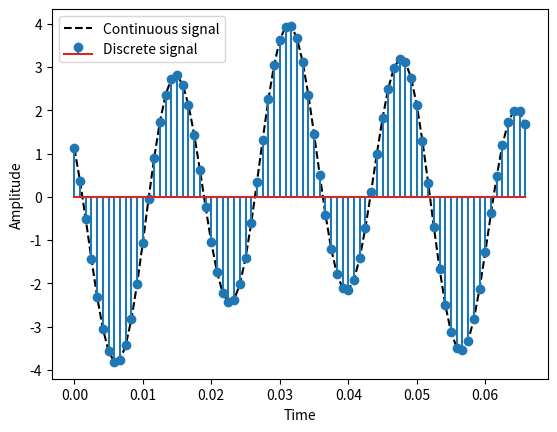
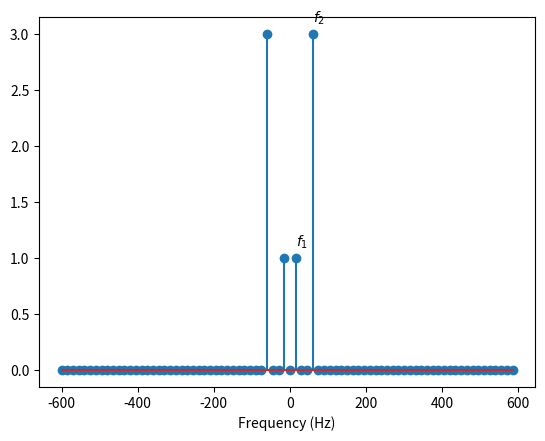
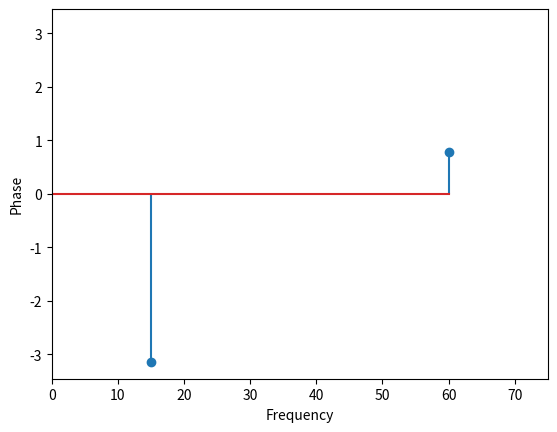
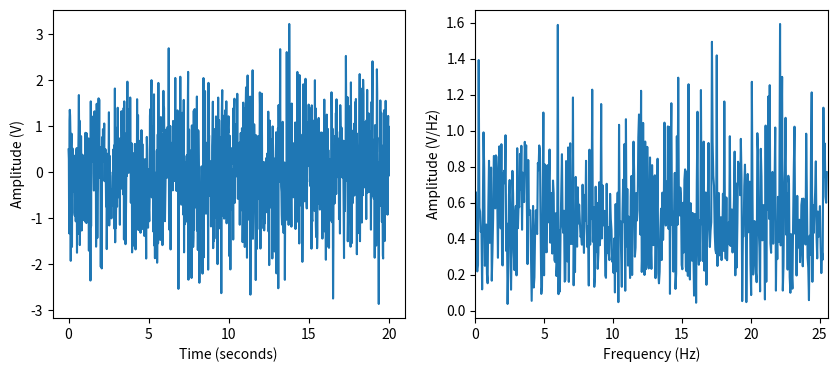
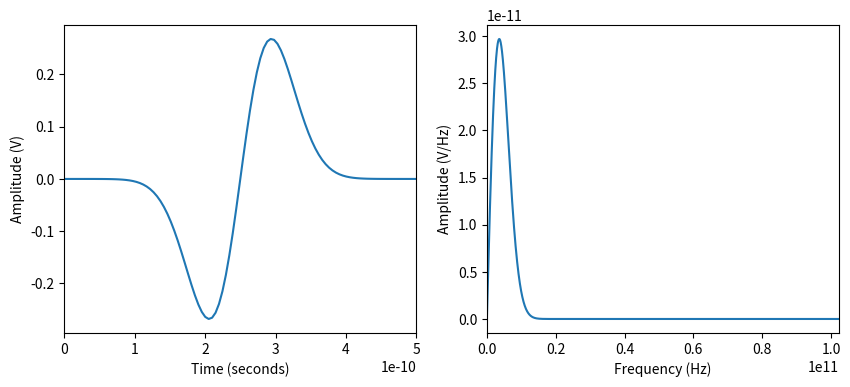
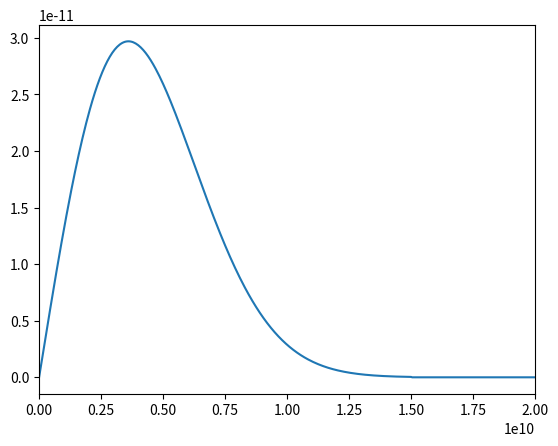
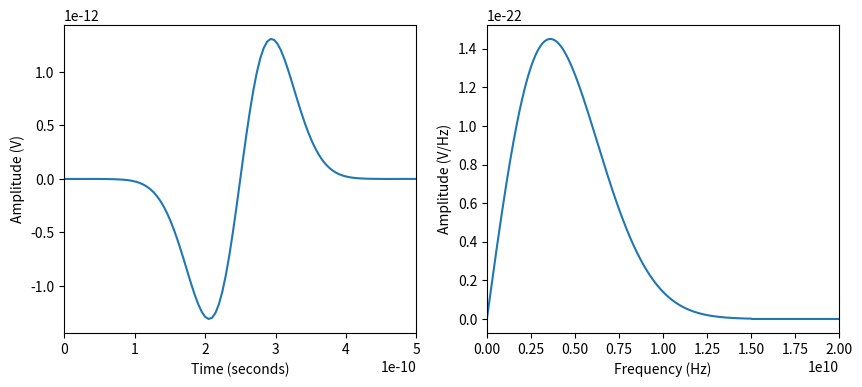
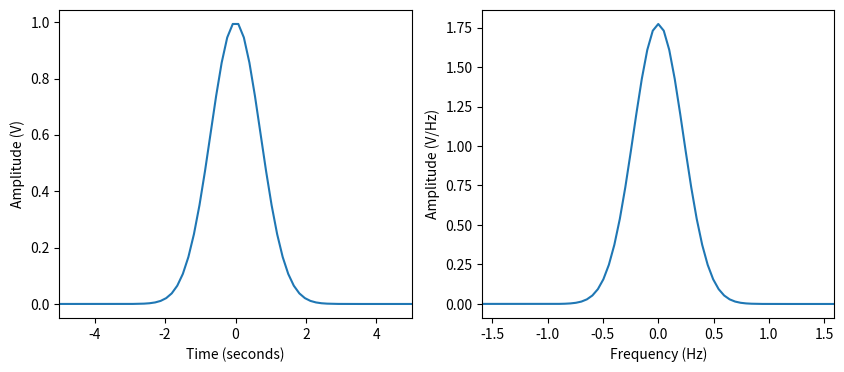

Write Python code to recreate these figures, in order. (Note: this script raises an exception after producing the figures.)
import numpy as np
import scipy.fft as fft
import matplotlib.pyplot as plt

# Generate a sample "continuous" signal
# Two constant frequencies
f1 = 15 # Hz
f2 = 60 # Hz

# and phase shifts
p1 = -np.pi
p2 = np.pi / 4

# and amplitudes
a1 = 1
a2 = 3

# Time interval
T = 1 / (f2 * 20)

# period is the greatest common denominator of the two frequencies
P = 1 / np.gcd(int(f1), int(f2))

# Number of samples
N = int(P / T)

t = np.arange(N) * T
x = a1 * np.cos(f1 * 2*np.pi*t + p1) + a2 *np.cos(f2 * 2*np.pi*t + p2)

plt.plot(t, x, "k--", label="Continuous signal")
plt.stem(t, x, label="Discrete signal")
plt.xlabel("Time")
plt.ylabel("Amplitude")
plt.legend()

X = fft.fft(x) * 2 / N
k = fft.fftfreq(N, d=T)

plt.stem(k, abs(X))
plt.text(f1, a1 + 0.1, "$f_1$")
plt.text(f2, a2 + 0.1, "$f_2$")
# plt.xlim([0,200])
plt.xlabel("Frequency (Hz)") # 1 Hz = 1/1s

# Phase
mask = abs(X) > 0.1
plt.stem(k[mask], np.angle(X[mask]))
plt.xlim([0, f2 + f1])
plt.xlabel("Frequency")
plt.ylabel("Phase")

# helper function for time and frequency plotting
def plot_time_and_freq(t, x, tlim=None, flim=None):
    _, axes = plt.subplots(1, 2, figsize=(10, 4))
    axes[0].plot(t, x)
    axes[0].set_xlabel("Time (seconds)")
    axes[0].set_ylabel("Amplitude (V)")
    if tlim:
        axes[0].set_xlim(tlim)

    N = len(x)
    dt = t[1] - t[0]
    X = fft.fftshift(fft.fft(x) * dt)
    f = fft.fftshift(fft.fftfreq(N, d=dt))
    axes[1].plot(f, abs(X))
    axes[1].set_xlabel("Frequency (Hz)")
    axes[1].set_ylabel("Amplitude (V/Hz)")
    if flim:
        axes[1].set_xlim(flim)
    
    return f, X

# white noise
rng = np.random.default_rng(seed=318)
t = np.linspace(0, 20, 1024)
noise = rng.standard_normal(t.shape)

plot_time_and_freq(t, noise, flim=[0, 0.5/(t[1] - t[0])])

# tsar pulse, just for funsies
tau_p = 62.5e-12
t0 = 4 * tau_p
P0 = 10e9

t = np.linspace(0, 20e-9, 4096)
p = P0 * (t-t0) * np.exp(-(t-t0)**2/tau_p**2)
noise = 0.01*rng.standard_normal(p.shape)

f, X = plot_time_and_freq(t, p, [0, 0.5e-9], [0, 0.5 / (t[1] -t[0])])

X[abs(f) > 15e9] = 0
plt.plot(f, abs(X))
plt.xlim([0, 20e9])

noise_removed = np.real(fft.ifft(fft.ifftshift(X)))
plot_time_and_freq(t,noise_removed, [0, 0.5e-9], [0, 20e9])

# Finally, what's special about a gaussian?
t = np.linspace(-10,10,128)

x = np.exp(-t**2 )
_ = plot_time_and_freq(t, x, [-5, 5], [-5 / np.pi, 5 / np.pi])

from scipy.io import wavfile
import IPython.display as ipd

# Load the two audio files
sr_00, zero_0 = wavfile.read("0_01_0.wav")
sr_01, zero_1 = wavfile.read("0_12_0.wav")

# what did that return?
print(sr_00, zero_0.shape)
print(sr_01, zero_1.shape)

t = np.arange(len(zero_0)) / sr_00
plt.plot(t, zero_0)
plt.plot(np.arange(len(zero_1)) / sr_00, zero_1)

# listen to it
ipd.Audio(zero_0, rate=sr_00 )

# How about a single tone?
tone = np.cos(440 * 2*np.pi*t)
ipd.Audio(tone, rate=sr_00)

# what does the frequency version look like?
def plot_freq(audio, sr, max_f):
    N = len(audio)
    F = fft.fft(audio) * 2 / N
    k = fft.fftfreq(N, d=1/sr)
    plt.plot(k[:N//2], abs(F[:N//2]))
    plt.xlabel("Frequency (Hz)")
    plt.ylabel("Amplitude")
    plt.xlim([0, max_f])

plot_freq(tone, sr_00, 800)

# What about the zero?
plot_freq(zero_0, sr_00, 2000)
plot_freq(zero_1, sr_00 ,2000)

# a spectrogram is a windowed FFT that tries to combine time and frequency information
fig, axes = plt.subplots(1, 2, figsize=(10,4), sharey=True)
spec0 = axes[0].specgram(zero_0, NFFT=1024, Fs=sr_00)
axes[0].set_xlabel("Time (s)")
axes[0].set_ylabel("Frequency (Hz)")
plt.ylim([0, 4000])
axes[0].set_title("Spectrogram for the word zero (male)")

# find the min/max of the PSD
min_p = 10 * np.log10(spec0[0].min())
max_p = 10 * np.log10(spec0[0].max())

spec1 = axes[1].specgram(zero_1, NFFT=1024, Fs=sr_00, vmin=min_p, vmax=max_p)
axes[1].set_xlabel("Time (s)")
axes[1].set_ylabel("Frequency (Hz)")
plt.ylim([0, 2000])
axes[1].set_title("Spectrogram for the word zero (female)")

# colourbar should apply to both now
fig.colorbar(spec1[-1], label="Power (dB)")

print(spec0[0].max())
10 * np.log10(spec0[0].max())

plt.specgram(tone,Fs=sr_00)
plt.xlabel("Time (s)")
plt.ylabel("Frequency (Hz)")
plt.colorbar()
# plt.ylim([0, 2000])

# What if we truncate and bring back to time?
zero_F = fft.fft(zero_0) * 2 / N
k = fft.fftfreq(len(zero_0), d=1/sr_00)
new_br = 4000
lp_zero = np.real(fft.ifft(zero_F[abs(k) < new_br / 2]))
plt.plot(lp_zero)

# What does it sound like?
ipd.Audio(lp_zero, rate=new_br)
# ipd.Audio(zero_0, rate=sr_00 )

# just for fun, mash the two channels together
N = min(len(zero_0), len(zero_1))
two_chan = np.vstack([zero_0[:N], zero_1[:N]])
two_chan.shape

plt.plot(t[:N], two_chan.T)

ipd.Audio(two_chan, rate=sr_00)

%pip install -q librosa

import librosa
lr_zero_0, lr_sr_0 = librosa.load("0_01_0.wav")

# what's different?
print(f"librosa sample rate: {lr_sr_0}, original sample rate: {sr_00}")
print(f"librosa data type: {lr_zero_0[0].dtype}, original data type: {zero_0[0].dtype}")

# what if I want the original sample rate?
lr_zero_0, lr_sr_0 = librosa.load("0_01_0.wav", sr=None)

# What is the scaling factor?
print(zero_0[0] / lr_zero_0[0])
print(2**(16 - 1)) # 16 bits, looks like it's rescaled to -1 to 1

# This sample is fine downsampled, so we'll go back to librosa defaults
lr_zero_0, sr = librosa.load("0_01_0.wav")
lr_zero_1, _ = librosa.load("0_01_1.wav")

# What do the two "zero" signals look like?
def plot_onset(y, ax):
    os = librosa.onset.onset_detect(y=y, sr=sr, units="samples")
    ax.plot(y)
    for o in os:
        ax.axvline(x=o, color="k")
    
    return os

fig, axes = plt.subplots(2, 1, sharex=True)
os0 = plot_onset(lr_zero_0, axes[0])
os1 = plot_onset(lr_zero_1, axes[1])

# what's the shift between them?
print(os0 - os1)
shift = os0[2] - os1[2]

# align and crop to the same size
stereo = np.vstack([lr_zero_0[shift:shift+len(lr_zero_1)], lr_zero_1])

plt.plot(stereo.T)
ipd.Audio(stereo, rate=sr)
